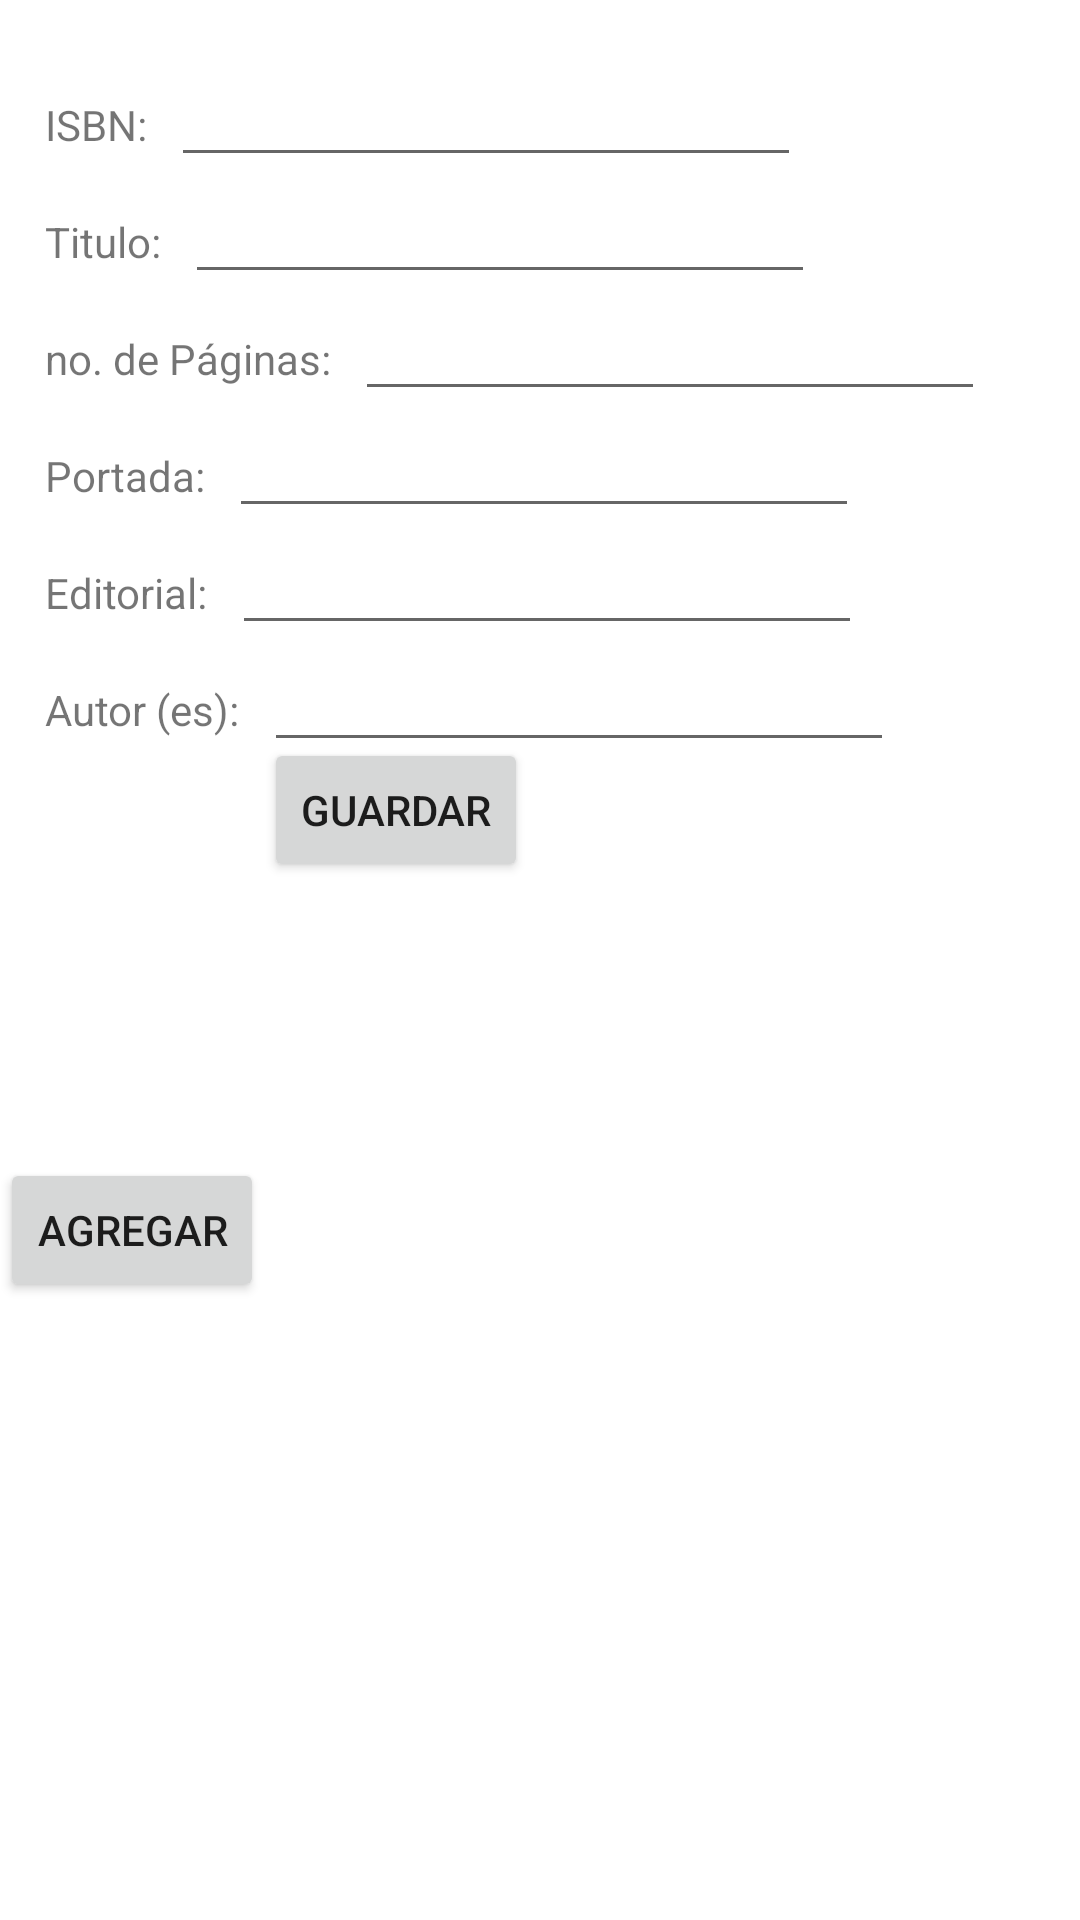

The Android layout XML behind this screen, and the referenced resources:
<!-- AndroidManifest.xml: application theme Theme.BibliotecaCampus -->
<!-- res/layout/agregar_libro.xml -->
<?xml version="1.0" encoding="utf-8"?>
<androidx.constraintlayout.widget.ConstraintLayout xmlns:android="http://schemas.android.com/apk/res/android"
    xmlns:app="http://schemas.android.com/apk/res-auto"
    xmlns:tools="http://schemas.android.com/tools"
    android:id="@+id/linearLayout"
    android:layout_width="match_parent"
    android:layout_height="match_parent">

    <TextView
        android:id="@+id/textView8"
        android:layout_width="wrap_content"
        android:layout_height="wrap_content"
        android:layout_marginStart="15dp"
        android:layout_marginTop="20dp"
        android:text="@string/Autores"
        app:layout_constraintStart_toStartOf="parent"
        app:layout_constraintTop_toBottomOf="@+id/textView7" />

    <TextView
        android:id="@+id/textView5"
        android:layout_width="wrap_content"
        android:layout_height="wrap_content"
        android:layout_marginStart="15dp"
        android:layout_marginTop="20dp"
        android:text="@string/numeroDePaginas"
        app:layout_constraintStart_toStartOf="parent"
        app:layout_constraintTop_toBottomOf="@+id/textView4" />

    <TextView
        android:id="@+id/textView3"
        android:layout_width="wrap_content"
        android:layout_height="wrap_content"
        android:layout_marginStart="15dp"
        android:layout_marginTop="32dp"
        android:text="@string/Isbn"
        app:layout_constraintStart_toStartOf="parent"
        app:layout_constraintTop_toTopOf="parent" />

    <TextView
        android:id="@+id/textView4"
        android:layout_width="wrap_content"
        android:layout_height="wrap_content"
        android:layout_marginStart="15dp"
        android:layout_marginTop="20dp"
        android:text="@string/Titulo"
        app:layout_constraintStart_toStartOf="parent"
        app:layout_constraintTop_toBottomOf="@+id/textView3" />

    <TextView
        android:id="@+id/textView6"
        android:layout_width="wrap_content"
        android:layout_height="wrap_content"
        android:layout_marginStart="15dp"
        android:layout_marginTop="20dp"
        android:text="@string/Portada"
        app:layout_constraintStart_toStartOf="parent"
        app:layout_constraintTop_toBottomOf="@+id/textView5" />

    <TextView
        android:id="@+id/textView7"
        android:layout_width="wrap_content"
        android:layout_height="wrap_content"
        android:layout_marginStart="15dp"
        android:layout_marginTop="20dp"
        android:text="@string/editorial"
        app:layout_constraintStart_toStartOf="parent"
        app:layout_constraintTop_toBottomOf="@+id/textView6" />

    <EditText
        android:id="@+id/txtISBN"
        android:layout_width="wrap_content"
        android:layout_height="wrap_content"
        android:layout_marginStart="8dp"
        android:ems="10"
        android:inputType="textPersonName"
        android:text=""
        app:layout_constraintBaseline_toBaselineOf="@+id/textView3"
        app:layout_constraintStart_toEndOf="@+id/textView3" />

    <EditText
        android:id="@+id/txtTitulo"
        android:layout_width="wrap_content"
        android:layout_height="wrap_content"
        android:layout_marginStart="8dp"
        android:ems="10"
        android:inputType="textPersonName"
        android:text=""
        app:layout_constraintBaseline_toBaselineOf="@+id/textView4"
        app:layout_constraintStart_toEndOf="@+id/textView4" />

    <EditText
        android:id="@+id/txtNoPaginas"
        android:layout_width="wrap_content"
        android:layout_height="wrap_content"
        android:layout_marginStart="8dp"
        android:ems="10"
        android:inputType="textPersonName"
        android:text=""
        app:layout_constraintBaseline_toBaselineOf="@+id/textView5"
        app:layout_constraintStart_toEndOf="@+id/textView5" />

    <EditText
        android:id="@+id/txtPortada"
        android:layout_width="wrap_content"
        android:layout_height="wrap_content"
        android:layout_marginStart="8dp"
        android:ems="10"
        android:inputType="textPersonName"
        android:text=""
        app:layout_constraintBaseline_toBaselineOf="@+id/textView6"
        app:layout_constraintStart_toEndOf="@+id/textView6" />

    <EditText
        android:id="@+id/txtEditorial"
        android:layout_width="wrap_content"
        android:layout_height="wrap_content"
        android:layout_marginStart="8dp"
        android:ems="10"
        android:inputType="textPersonName"
        android:text=""
        app:layout_constraintBaseline_toBaselineOf="@+id/textView7"
        app:layout_constraintStart_toEndOf="@+id/textView7" />

    <EditText
        android:id="@+id/txtAutores"
        android:layout_width="wrap_content"
        android:layout_height="wrap_content"
        android:layout_marginStart="8dp"
        android:ems="10"
        android:inputType="textPersonName"
        android:text=""
        app:layout_constraintBaseline_toBaselineOf="@+id/textView8"
        app:layout_constraintStart_toEndOf="@+id/textView8" />

    <LinearLayout
        android:layout_width="409dp"
        android:layout_height="312dp"
        android:orientation="horizontal"
        app:layout_constraintTop_toBottomOf="@+id/textView8"
        tools:layout_editor_absoluteX="1dp">

        <Button
            android:id="@+id/btnAgregar"
            android:layout_width="wrap_content"
            android:layout_height="wrap_content"
            android:layout_marginTop="140dp"
            android:text="@string/agregar" />

        <Button
            android:id="@+id/btnGuardar"
            android:layout_width="wrap_content"
            android:layout_height="wrap_content"
            android:text="@string/guardar" />
    </LinearLayout>
</androidx.constraintlayout.widget.ConstraintLayout>
<!-- resources referenced by this layout -->
<resources>
  <string name="Autores">Autor (es):</string>
  <string name="Isbn">ISBN:</string>
  <string name="Portada">Portada:</string>
  <string name="Titulo">Titulo:</string>
  <string name="agregar">Agregar</string>
  <string name="editorial">Editorial:</string>
  <string name="guardar">Guardar</string>
  <string name="numeroDePaginas">no. de Páginas:</string>
  <style name="Theme.BibliotecaCampus" parent="Theme.MaterialComponents.DayNight.DarkActionBar">
          
          <item name="colorPrimary">@color/purple_500</item>
          <item name="colorPrimaryVariant">@color/purple_700</item>
          <item name="colorOnPrimary">@color/white</item>
          
          <item name="colorSecondary">@color/teal_200</item>
          <item name="colorSecondaryVariant">@color/teal_700</item>
          <item name="colorOnSecondary">@color/black</item>
          
          <item name="android:statusBarColor">?attr/colorPrimaryVariant</item>
          
      </style>
  <!-- not gathered from this repository: default colours our renderer supplied (Android Studio template values) -->
  <color name="purple_500">#FF6200EE</color>
  <color name="purple_700">#FF3700B3</color>
  <color name="teal_200">#FF03DAC5</color>
  <color name="teal_700">#FF018786</color>
  <color name="black">#FF000000</color>
  <color name="white">#FFFFFFFF</color>
</resources>
